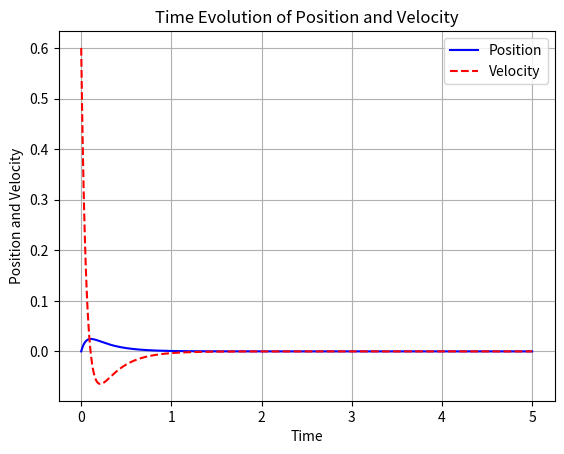
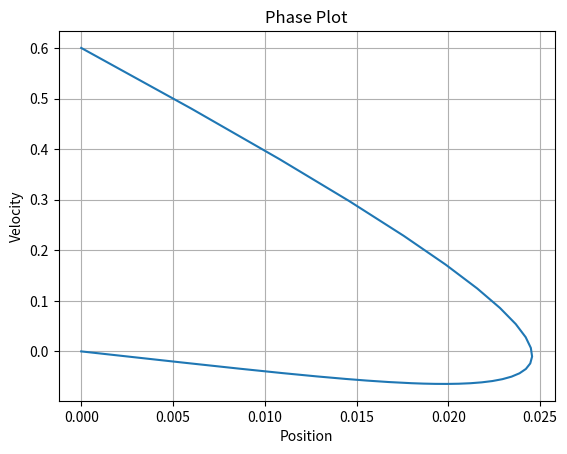
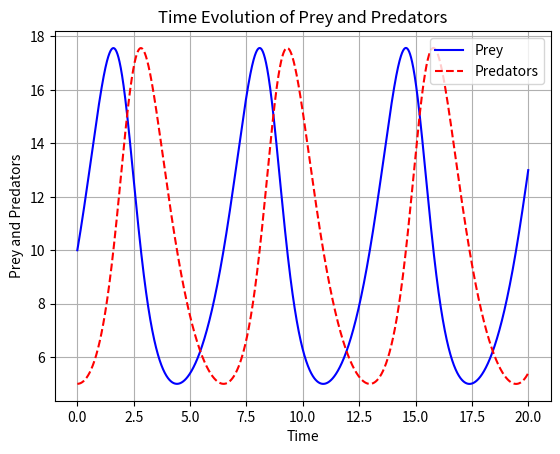
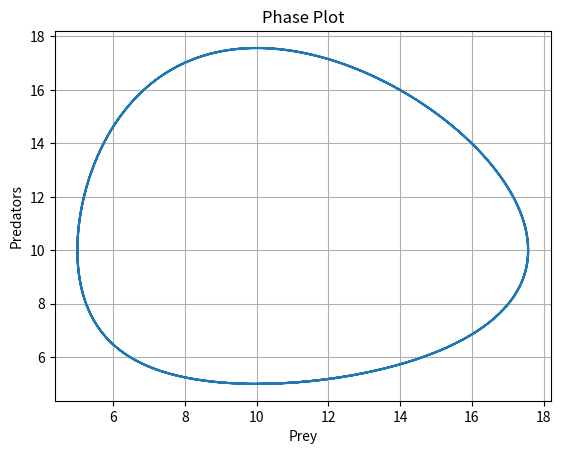

Here is the Python script that generated these plots, in order:
import numpy as np
import matplotlib.pyplot as plt


# 7.9
def Euler(F, x0, t0, tmax, dt):
    N = round((tmax - t0) / dt)
    dt = (tmax - t0) / N

    t = np.linspace(t0, tmax, N + 1)
    x = np.zeros((len(t), len(x0)))  # 2D array
    x[0, :] = x0
    for n in range(N):
        x[n + 1, :] = x[n, :] + dt * F(x[n, :], t[n])

    return x, t


m = 2
b = 40
k = 128
F = lambda x, t: np.array([x[1], -(k / m) * x[0] - (b / m) * x[1]])
x0 = [0, 0.6]
t0 = 0
tmax = 5
dt = 0.01
x, t = Euler(F, x0, t0, tmax, dt)

plt.plot(t, x[:, 0], "b-", t, x[:, 1], "r--")
plt.grid()
plt.title("Time Evolution of Position and Velocity")
plt.legend(["Position", "Velocity"])
plt.xlabel("Time")
plt.ylabel("Position and Velocity")
plt.show()

plt.plot(x[:, 0], x[:, 1])
plt.grid()
plt.title("Phase Plot")
plt.ylabel("Velocity")
plt.xlabel("Position")
plt.show()

print("- " * 40)

# 7.10
a, b, c, d = 1, 0.1, 1, 0.1
F = lambda x, t: np.array([a * x[0] - b * x[0] * x[1], d * x[0] * x[1] - c * x[1]])
x0 = [10, 5]
t0 = 0
tmax = 20
dt = 0.0001
x, t = Euler(F, x0, t0, tmax, dt)

plt.plot(t, x[:, 0], "b-", t, x[:, 1], "r--")
plt.grid()
plt.title("Time Evolution of Prey and Predators")
plt.legend(["Prey", "Predators"])
plt.xlabel("Time")
plt.ylabel("Prey and Predators")
plt.show()

plt.plot(x[:, 0], x[:, 1])
plt.grid()
plt.title("Phase Plot")
plt.ylabel("Predators")
plt.xlabel("Prey")
plt.show()
